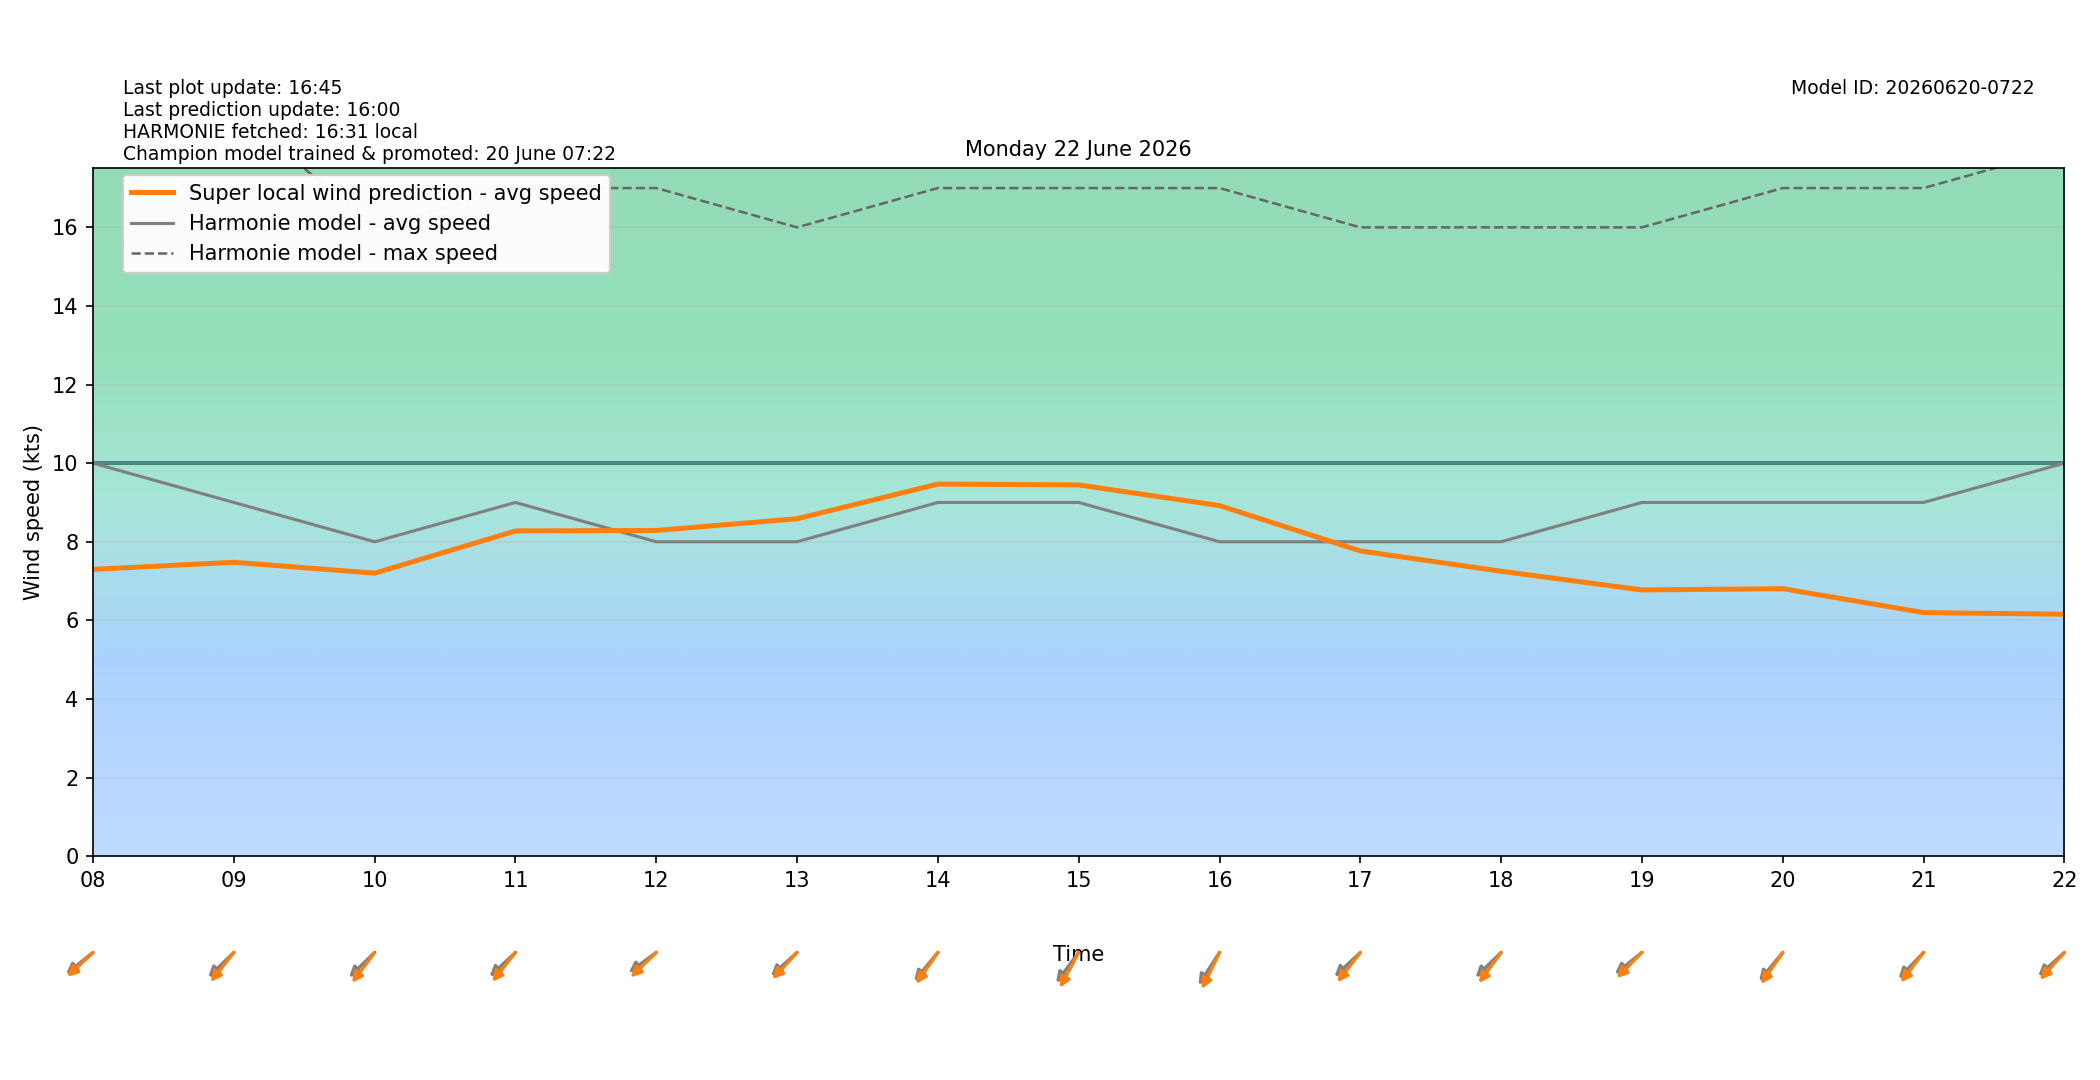

The table this chart was drawn from, first rows:
target_time_utc, target_time_local, hour_utc, hour_local, forecast_wind_speed, forecast_wind_min, forecast_wind_max, lstm_pred_wind_speed, delta_speed_lstm_minus_forecast, forecast_wind_dir_deg, lstm_pred_wind_dir_deg, delta_dir_lstm_minus_forecast
2026-06-21T22:00:00Z, 2026-06-22T00:00:00+0200, 22, 00, 12.0, 12.0, 21.0, 7.206, -4.794, 55.0, 60.31, 5.313
2026-06-21T23:00:00Z, 2026-06-22T01:00:00+0200, 23, 01, 11.0, 11.0, 21.0, 6.69, -4.31, 58.0, 58.95, 0.9471
2026-06-22T00:00:00Z, 2026-06-22T02:00:00+0200, 00, 02, 10.0, 10.0, 19.0, 6.106, -3.894, 54.0, 55.38, 1.381
2026-06-22T01:00:00Z, 2026-06-22T03:00:00+0200, 01, 03, 11.0, 11.0, 20.0, 6.477, -4.523, 59.0, 60.02, 1.022
2026-06-22T02:00:00Z, 2026-06-22T04:00:00+0200, 02, 04, 11.0, 11.0, 20.0, 6.659, -4.341, 56.0, 56.37, 0.3748
2026-06-22T03:00:00Z, 2026-06-22T05:00:00+0200, 03, 05, 10.0, 10.0, 20.0, 6.382, -3.618, 57.0, 52.75, -4.247
2026-06-22T04:00:00Z, 2026-06-22T06:00:00+0200, 04, 06, 10.0, 10.0, 19.0, 6.376, -3.624, 58.0, 53.65, -4.353
2026-06-22T05:00:00Z, 2026-06-22T07:00:00+0200, 05, 07, 11.0, 11.0, 20.0, 7.052, -3.948, 62.0, 58.63, -3.374
2026-06-22T06:00:00Z, 2026-06-22T08:00:00+0200, 06, 08, 10.0, 10.0, 20.0, 7.297, -2.703, 61.0, 56.86, -4.142
2026-06-22T07:00:00Z, 2026-06-22T09:00:00+0200, 07, 09, 9.0, 9.0, 19.0, 7.478, -1.522, 56.0, 48.68, -7.317
2026-06-22T08:00:00Z, 2026-06-22T10:00:00+0200, 08, 10, 8.0, 8.0, 16.0, 7.201, -0.7991, 56.0, 47.16, -8.844
2026-06-22T09:00:00Z, 2026-06-22T11:00:00+0200, 09, 11, 9.0, 9.0, 17.0, 8.275, -0.7245, 57.0, 48.85, -8.154
2026-06-22T10:00:00Z, 2026-06-22T12:00:00+0200, 10, 12, 8.0, 8.0, 17.0, 8.288, 0.2878, 63.0, 56.06, -6.942
2026-06-22T11:00:00Z, 2026-06-22T13:00:00+0200, 11, 13, 8.0, 8.0, 16.0, 8.586, 0.586, 58.0, 53.08, -4.919
2026-06-22T12:00:00Z, 2026-06-22T14:00:00+0200, 12, 14, 9.0, 9.0, 17.0, 9.468, 0.468, 50.0, 45.16, -4.838
2026-06-22T13:00:00Z, 2026-06-22T15:00:00+0200, 13, 15, 9.0, 9.0, 17.0, 9.446, 0.4462, 47.0, 37.72, -9.284
2026-06-22T14:00:00Z, 2026-06-22T16:00:00+0200, 14, 16, 8.0, 8.0, 17.0, 8.92, 0.9198, 43.0, 35.03, -7.972
2026-06-22T15:00:00Z, 2026-06-22T17:00:00+0200, 15, 17, 8.0, 8.0, 16.0, 7.767, -0.2332, 57.0, 48.17, -8.832
2026-06-22T16:00:00Z, 2026-06-22T18:00:00+0200, 16, 18, 8.0, 8.0, 16.0, 7.25, -0.7504, 56.0, 46.64, -9.355
2026-06-22T17:00:00Z, 2026-06-22T19:00:00+0200, 17, 19, 9.0, 9.0, 16.0, 6.774, -2.226, 61.0, 54.88, -6.115
2026-06-22T18:00:00Z, 2026-06-22T20:00:00+0200, 18, 20, 9.0, 9.0, 17.0, 6.806, -2.194, 50.0, 44.9, -5.096
2026-06-22T19:00:00Z, 2026-06-22T21:00:00+0200, 19, 21, 9.0, 9.0, 17.0, 6.197, -2.803, 54.0, 47.7, -6.296
2026-06-22T20:00:00Z, 2026-06-22T22:00:00+0200, 20, 22, 10.0, 10.0, 18.0, 6.156, -3.844, 58.0, 52.23, -5.765
2026-06-22T21:00:00Z, 2026-06-22T23:00:00+0200, 21, 23, 9.0, 9.0, 17.0, 5.609, -3.391, 50.0, 44.78, -5.224
